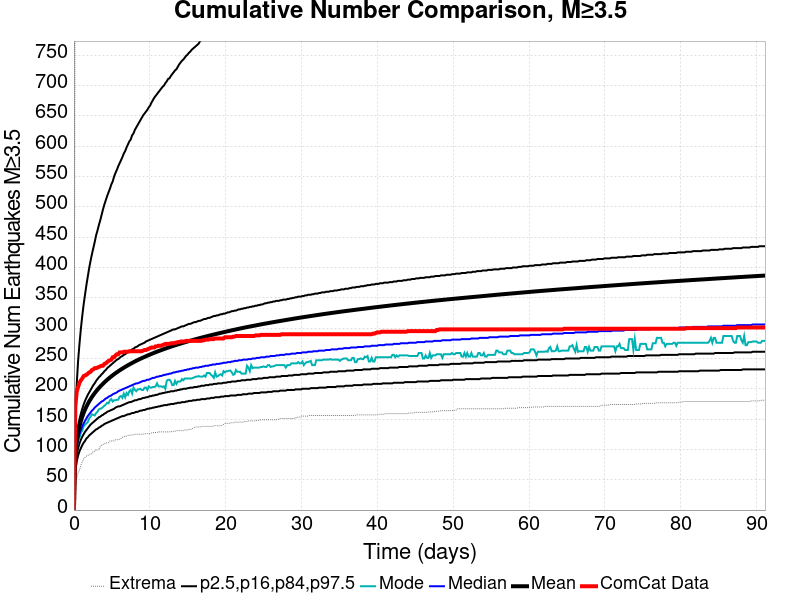

The data file committed next to this chart (first rows):
Time (days), ComCat Data, Simulation Mean, Simulation Median, Simulation Mode, Simulation Minimum, Simulation Maximum, 2.5 %-ile, 16 %-ile, 84 %-ile, 97.5 %-ile
0.0, 0.0, 0.0, 0.0, 0.0, 0.0, 0.0, 0.0, 0.0, 0.0, 0.0
0.1826, 171.0, 91.09, 85.0, 84.0, 36.0, 1064, 65.0, 74.0, 100.0, 153.0
0.3651, 195.0, 113.5, 105.0, 103.0, 53.0, 1517, 80.0, 91.0, 124.0, 207.0
0.5477, 203.0, 127.8, 117.0, 112.0, 61.0, 1717, 90.0, 102.0, 139.0, 246.0
0.7303, 210.0, 138.3, 125.0, 119.0, 66.0, 1859, 97.0, 110.0, 150.0, 274.0
0.9128, 214.0, 146.8, 132.0, 128.0, 74.0, 1960, 102.0, 116.0, 159.0, 299.0
1.095, 217.0, 153.9, 138.0, 131.0, 79.0, 2050, 107.0, 121.0, 167.0, 320.0
1.278, 221.0, 160.2, 143.0, 138.0, 84.0, 2143, 111.0, 125.0, 174.0, 339.0
1.461, 222.0, 165.7, 147.0, 141.0, 87.0, 2203, 114.0, 129.0, 180.0, 355.0
1.643, 223.0, 170.6, 151.0, 143.0, 89.0, 2260, 118.0, 132.0, 185.0, 371.0
1.826, 225.0, 175.1, 155.0, 145.0, 90.0, 2310, 120.0, 135.0, 190.0, 385.0
2.008, 227.0, 179.2, 158.0, 151.0, 92.0, 2379, 123.0, 138.0, 194.0, 399.0
2.191, 228.0, 183, 161.0, 154.0, 92.0, 2430, 125.0, 141.0, 198.0, 411.0
2.373, 231.0, 186.5, 164.0, 158.0, 93.0, 2608, 127.0, 143.0, 202.0, 422.0
2.556, 232.0, 189.8, 166.0, 157.0, 97.0, 2714, 129.0, 145.0, 206.0, 432.0
2.738, 234.0, 192.8, 169.0, 156.0, 97.0, 2786, 131.0, 147.0, 209.0, 442.0
2.921, 234.0, 195.7, 171.0, 160.0, 99.0, 2858, 133.0, 149.0, 213.0, 453.0
3.104, 235.0, 198.5, 173.0, 162.0, 99.0, 2912, 134.0, 151.0, 216.0, 461.0
3.286, 236.0, 201.2, 175.0, 166.0, 100.0, 2969, 136.0, 153.0, 219.0, 470.0
3.469, 237.0, 203.7, 177.0, 167.0, 105.0, 3025, 137.0, 154.0, 221.0, 478.0
3.651, 238.0, 206.1, 179.0, 168.0, 107.0, 3061, 139.0, 156.0, 224.0, 487.0
3.834, 238.0, 208.4, 180.0, 170.0, 108.0, 3089, 140.0, 157.0, 226.0, 496.0
4.016, 241.0, 210.6, 182.0, 172.0, 109.0, 3123, 142.0, 159.0, 229.0, 504.0
4.199, 242.0, 212.8, 184.0, 174.0, 111.0, 3161, 143.0, 160.0, 231.0, 511.0
4.382, 244.0, 214.8, 185.0, 177.0, 111.0, 3189, 144.0, 162.0, 234.0, 518.0
4.564, 246.0, 216.8, 187.0, 176.0, 111.0, 3212, 145.0, 163.0, 236.0, 524.0
4.747, 247.0, 218.7, 188.0, 181.0, 114.0, 3238, 146.0, 164.0, 238.0, 530.0
4.929, 248.0, 220.5, 189.0, 183.0, 114.0, 3264, 147.0, 165.0, 240.0, 537.0
5.112, 252.0, 222.2, 191.0, 179.0, 114.0, 3286, 148.0, 166.0, 242.0, 542.0
5.294, 252.0, 224, 192.0, 181.0, 114.0, 3302, 149.0, 167.0, 244.0, 550.0
5.477, 255.0, 225.7, 193.0, 181.0, 116.0, 3327, 150.0, 169.0, 246.0, 556.0
5.659, 257.0, 227.3, 194.0, 182.0, 116.0, 3347, 151.0, 170.0, 248.0, 561.0
5.842, 257.0, 228.9, 196.0, 182.0, 116.0, 3362, 152.0, 171.0, 249.0, 567.0
6.025, 260.0, 230.4, 197.0, 187.0, 117.0, 3449, 153.0, 171.0, 251.0, 572.0
6.207, 260.0, 231.9, 198.0, 188.0, 118.0, 3498, 154.0, 172.0, 253.0, 577.0
6.39, 260.0, 233.3, 199.0, 185.0, 120.0, 3540, 155.0, 173.0, 254.0, 582.0
6.572, 261.0, 234.7, 200.0, 192.0, 121.0, 3567, 155.0, 174.0, 256.0, 588.0
6.755, 261.0, 236.1, 201.0, 186.0, 122.0, 3594, 156.0, 175.0, 257.0, 592.0
6.937, 261.0, 237.5, 202.0, 193.0, 122.0, 3624, 157.0, 176.0, 259.0, 598.0
7.12, 261.0, 238.8, 203.0, 190.0, 123.0, 3644, 158.0, 177.0, 261.0, 603.0
7.303, 262.0, 240.1, 204.0, 196.0, 123.0, 3658, 158.0, 178.0, 262.0, 608.0
7.485, 262.0, 241.3, 205.0, 198.0, 124.0, 3677, 159.0, 178.0, 263.0, 611.0
7.668, 262.0, 242.6, 206.0, 192.0, 124.0, 3697, 160.0, 179.0, 265.0, 618.0
7.85, 262.0, 243.8, 207.0, 202.0, 124.0, 3749, 160.0, 180.0, 266.0, 621.0
8.033, 262.0, 245, 208.0, 198.0, 125.0, 3784, 161.0, 181.0, 268.0, 627.0
8.215, 262.0, 246.2, 209.0, 196.0, 125.0, 3809, 162.0, 181.0, 269.0, 631.0
8.398, 262.0, 247.3, 209.0, 199.0, 125.0, 3836, 162.0, 182.0, 270.0, 635.0
8.581, 262.0, 248.4, 210.0, 199.0, 125.0, 3858, 163.0, 183.0, 272.0, 639.0
8.763, 262.0, 249.5, 211.0, 200.0, 125.0, 3881, 164.0, 183.0, 273.0, 643.0
8.946, 262.0, 250.6, 212.0, 198.0, 125.0, 3896, 164.0, 184.0, 274.0, 647.0
9.128, 263.0, 251.6, 213.0, 198.0, 125.0, 3920, 165.0, 185.0, 275.0, 651.0
9.311, 264.0, 252.6, 213.0, 202.0, 126.0, 3940, 165.0, 185.0, 276.0, 654.0
9.493, 264.0, 253.6, 214.0, 202.0, 126.0, 3961, 166.0, 186.0, 278.0, 657.0
9.676, 265.0, 254.6, 215.0, 198.0, 126.0, 3986, 167.0, 186.0, 279.0, 660.0
9.858, 266.0, 255.6, 215.0, 204.0, 126.0, 4012, 167.0, 187.0, 280.0, 664.0
10.04, 267.0, 256.6, 216.0, 202.0, 126.0, 4027, 168.0, 188.0, 281.0, 667.0
10.22, 268.0, 257.5, 217.0, 202.0, 127.0, 4050, 168.0, 188.0, 282.0, 672.0
10.41, 268.0, 258.5, 218.0, 203.0, 128.0, 4071, 169.0, 189.0, 283.0, 676.0
10.59, 268.0, 259.4, 218.0, 203.0, 128.0, 4077, 169.0, 189.0, 284.0, 680.0
10.77, 270.0, 260.3, 219.0, 204.0, 128.0, 4089, 170.0, 190.0, 285.0, 683.0
... 440 more rows
